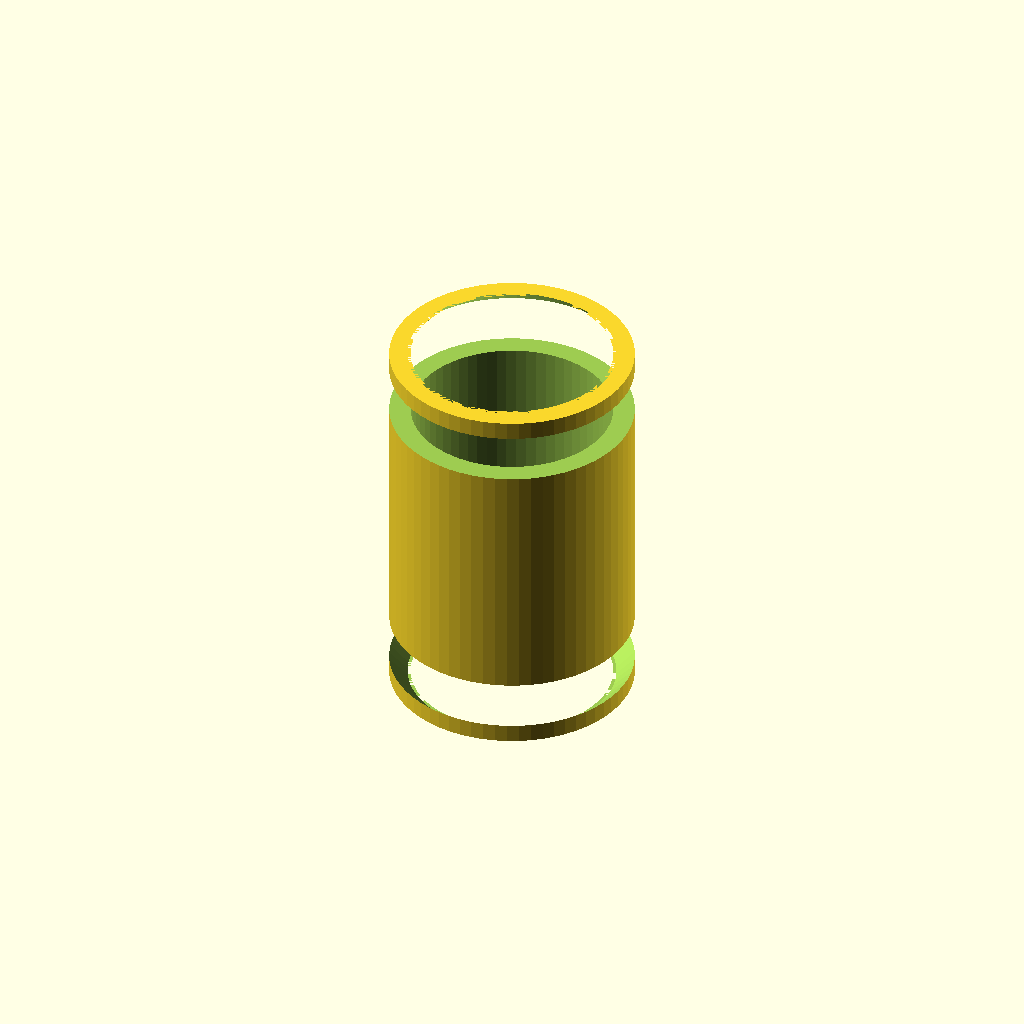
Cell 1 — every parameter at its default value.
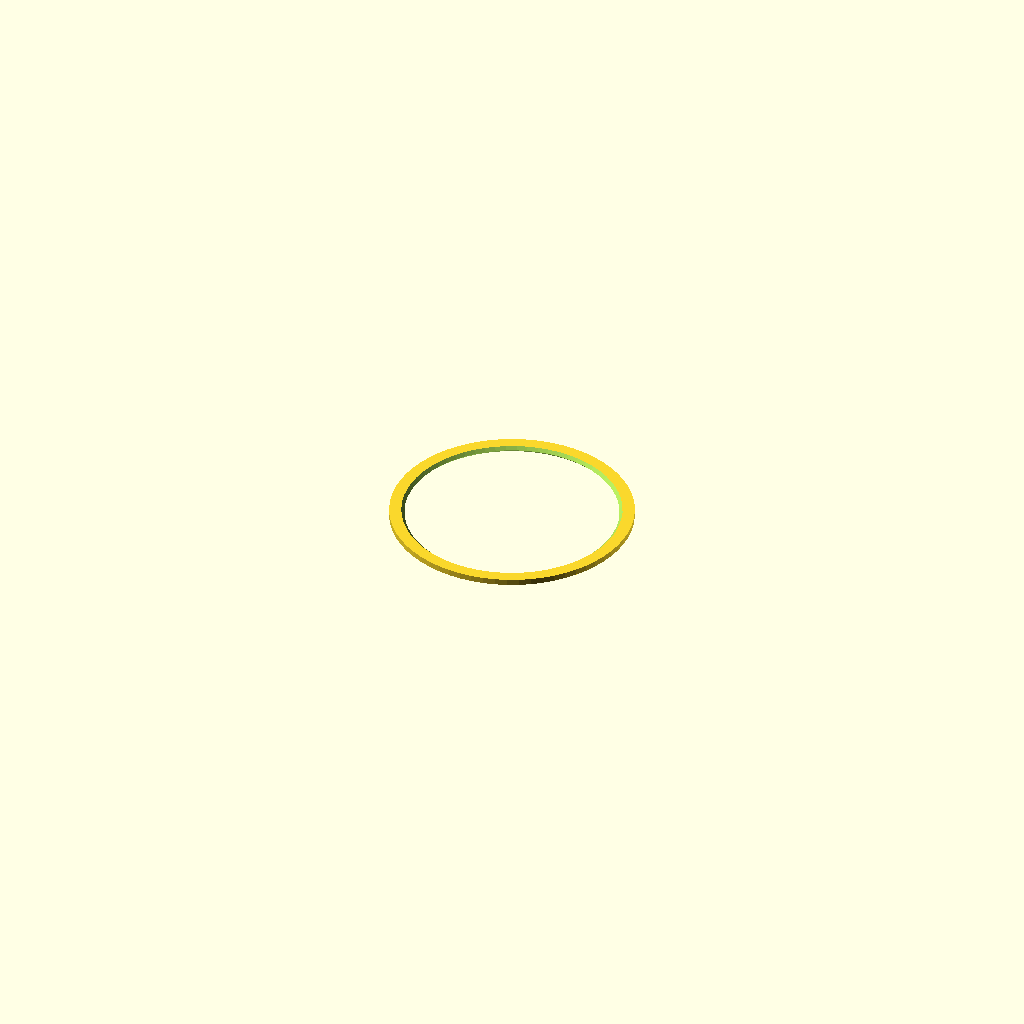
Cell 2: length_mm = 0.1 (everything else at default).
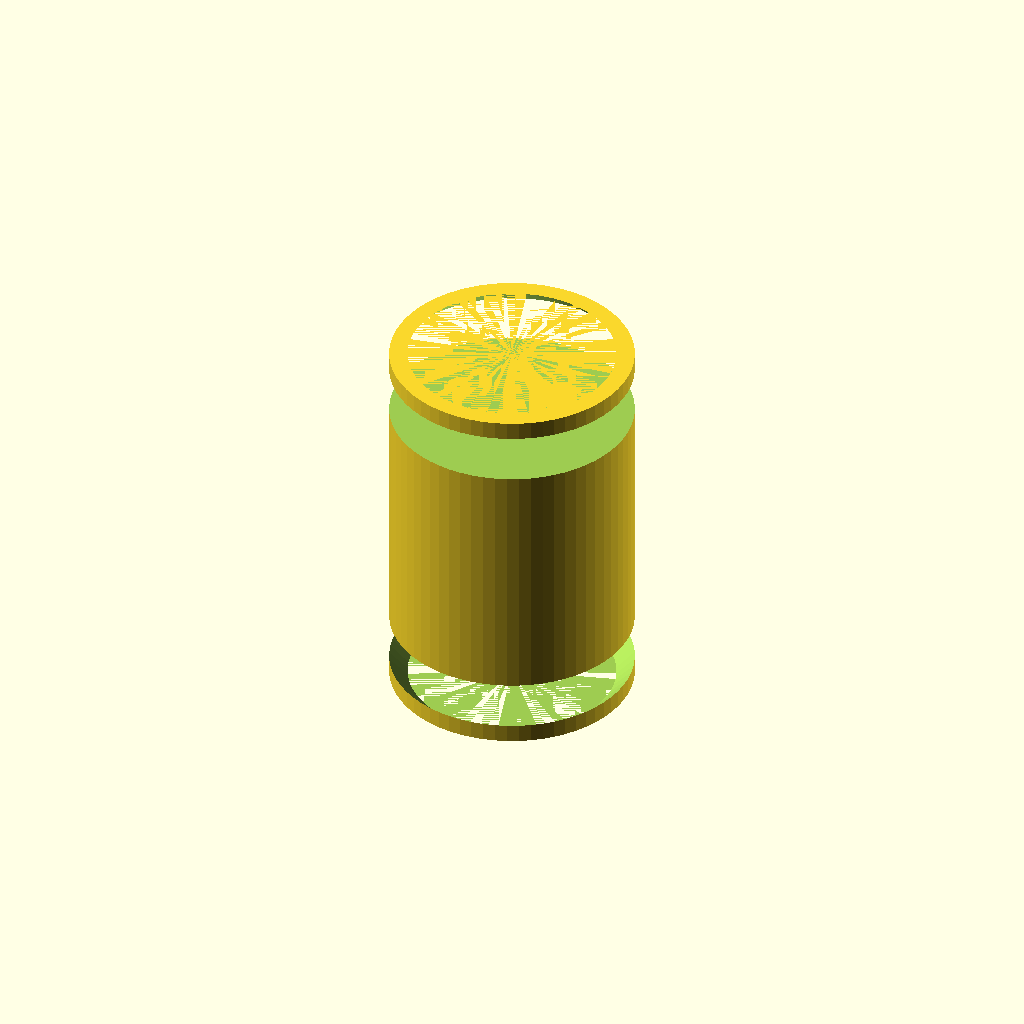
Cell 3 — internal_thread_minor_diameter_mm set to 0.05, the other parameters unchanged.
One fixed orthographic camera (rotation 55°, 0°, 25°; colour scheme Cornfield) for every cell.
Source of the model, results/nopscadlib/ablations/no_verification/scad/insert__CNCKM4.scad:
// Parameters
outer_diameter_mm = 4.0; //[2.0:8.0:0.1]
length_mm = 6.3; //[3.15:12.6:0.1]
screw_nominal_diameter_mm = 4.0; //[2.0:8.0:0.1]
internal_thread_pitch_mm = 0.7; //[0.35:1.4:0.05]
internal_thread_minor_diameter_mm = 3.3; //[2.5:4.0:0.05]
end_chamfer_mm = 0.3; //[0.15:0.8:0.05]
outer_retention_depth_mm = 0.2; //[0.1:0.6:0.05]
outer_retention_pitch_mm = 0.8; //[0.4:1.6:0.05]
rib_groove_width_mm = 0.35; //[0.2:0.8:0.05]
rib_count = 8; //[6:16:1]
overlap_mm = 0.8; //[0.5:2.0:0.1]

// Threaded Insert - complete geometry
module threaded_insert() {
  color("Brass") {
    difference() {
      // Insert body
      translate([0, 0, 0])
        cylinder(r=outer_diameter_mm/2, h=length_mm, center=true, $fn=64);
      
      // Internal bore
      translate([0, 0, 0])
        cylinder(r=internal_thread_minor_diameter_mm/2, h=length_mm + 2*overlap_mm, center=true, $fn=64);
      
      // Lead-in chamfers
      translate([0, 0, length_mm/2 - (end_chamfer_mm + overlap_mm)/2])
        cylinder(r1=outer_diameter_mm/2 + overlap_mm, r2=outer_diameter_mm/2 - end_chamfer_mm, h=end_chamfer_mm + overlap_mm, center=true, $fn=64);
      translate([0, 0, -length_mm/2 + (end_chamfer_mm + overlap_mm)/2])
        cylinder(r1=outer_diameter_mm/2 - end_chamfer_mm, r2=outer_diameter_mm/2 + overlap_mm, h=end_chamfer_mm + overlap_mm, center=true, $fn=64);
      
      // Outer retention grooves
      intersection() {
        union() {
          for (i = [0:rib_count-1]) {
            rotate([0, 0, i*360/rib_count])
              translate([0, outer_diameter_mm/2 - outer_retention_depth_mm/2, 0])
                cube([2*(outer_diameter_mm/2 + overlap_mm), outer_retention_depth_mm, rib_groove_width_mm], center=true);
          }
        }
        union() {
          for (j = [0:7]) {
            translate([0, outer_diameter_mm/2 - outer_retention_depth_mm/2, -(length_mm/2 - end_chamfer_mm) + rib_groove_width_mm/2 + j*outer_retention_pitch_mm])
              cube([2*(outer_diameter_mm/2 + overlap_mm), outer_retention_depth_mm, rib_groove_width_mm], center=true);
          }
        }
      }
    }
  }
}

// Assembly
module assembly() {
  threaded_insert();
}

assembly();
Parameter table extracted from the source (name, type, default, range or options):
outer_diameter_mm: number, default 4, range 0.1 to 2, step 8
length_mm: number, default 6.3, range 0.1 to 3.15, step 12.6
screw_nominal_diameter_mm: number, default 4, range 0.1 to 2, step 8
internal_thread_pitch_mm: number, default 0.7, range 0.05 to 0.35, step 1.4
internal_thread_minor_diameter_mm: number, default 3.3, range 0.05 to 2.5, step 4
end_chamfer_mm: number, default 0.3, range 0.05 to 0.15, step 0.8
outer_retention_depth_mm: number, default 0.2, range 0.05 to 0.1, step 0.6
outer_retention_pitch_mm: number, default 0.8, range 0.05 to 0.4, step 1.6
rib_groove_width_mm: number, default 0.35, range 0.05 to 0.2, step 0.8
rib_count: number, default 8, range 1 to 6, step 16
overlap_mm: number, default 0.8, range 0.1 to 0.5, step 2
